Labelled photos from "dataset2-predictions", an image-classification folder in afinch99/Blood-Cell-Classification. The possible labels are: eosinophil, lymphocyte, monocyte, neutrophil.

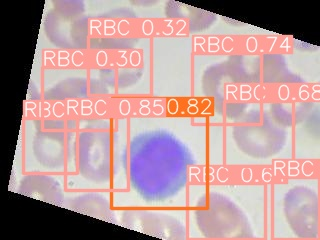
Label: lymphocyte

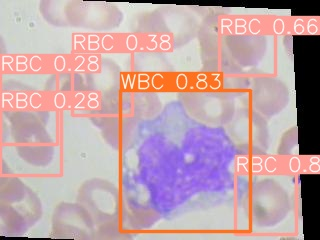
Label: monocyte

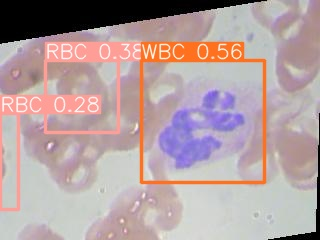
Label: neutrophil

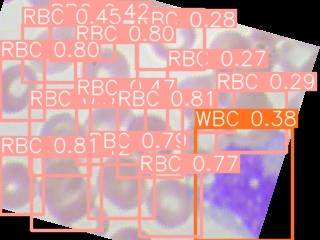
Label: monocyte

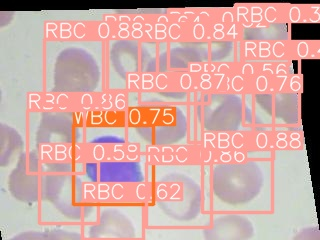
Label: lymphocyte

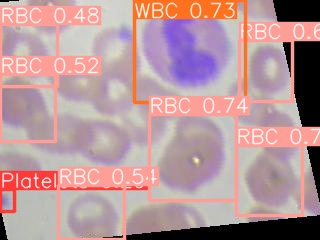
Label: eosinophil
